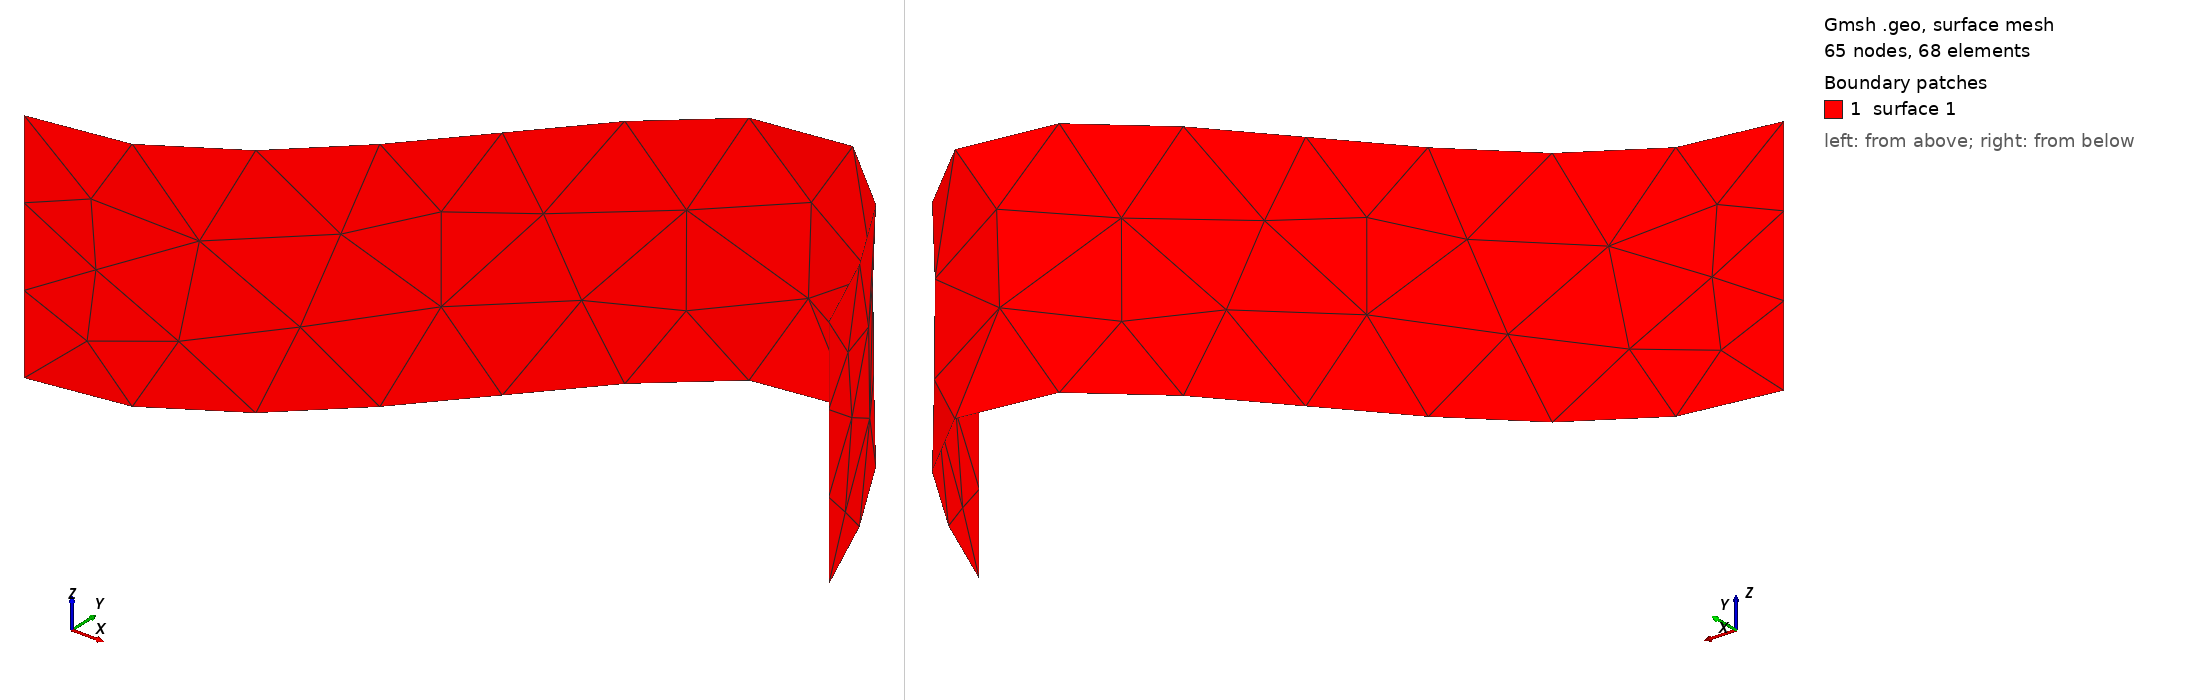

Gmsh geometry script, surface-meshed: 65 nodes, 68 surface elements. Boundary patches (legend numbers): 1 surface 1. Left view from above one corner, right view from below the opposite corner. The script declares no physical surfaces, so the legend lists its geometric surfaces. The drawing asked Gmsh for element sizes between 1% and 20% of the model's largest extent; the script's own settings can give other sizes.

=== sheet.geo (drawn) ===
SetFactory('OpenCASCADE');

Point(1) = {0, 0, 0};
Point(2) = {1, 0.5, 0};
Point(3) = {2, 1.5, 0};
Point(4) = {3, 0.5, 0};
Spline(1) = {1, 2, 3, 4};
Wire(1) = {1};
Point(5) = {0, 0, -0.5};
Point(6) = {0, 0, 0.5};
Line(2) = {5, 6};

Extrude {Line{2};} Using Wire {1}
